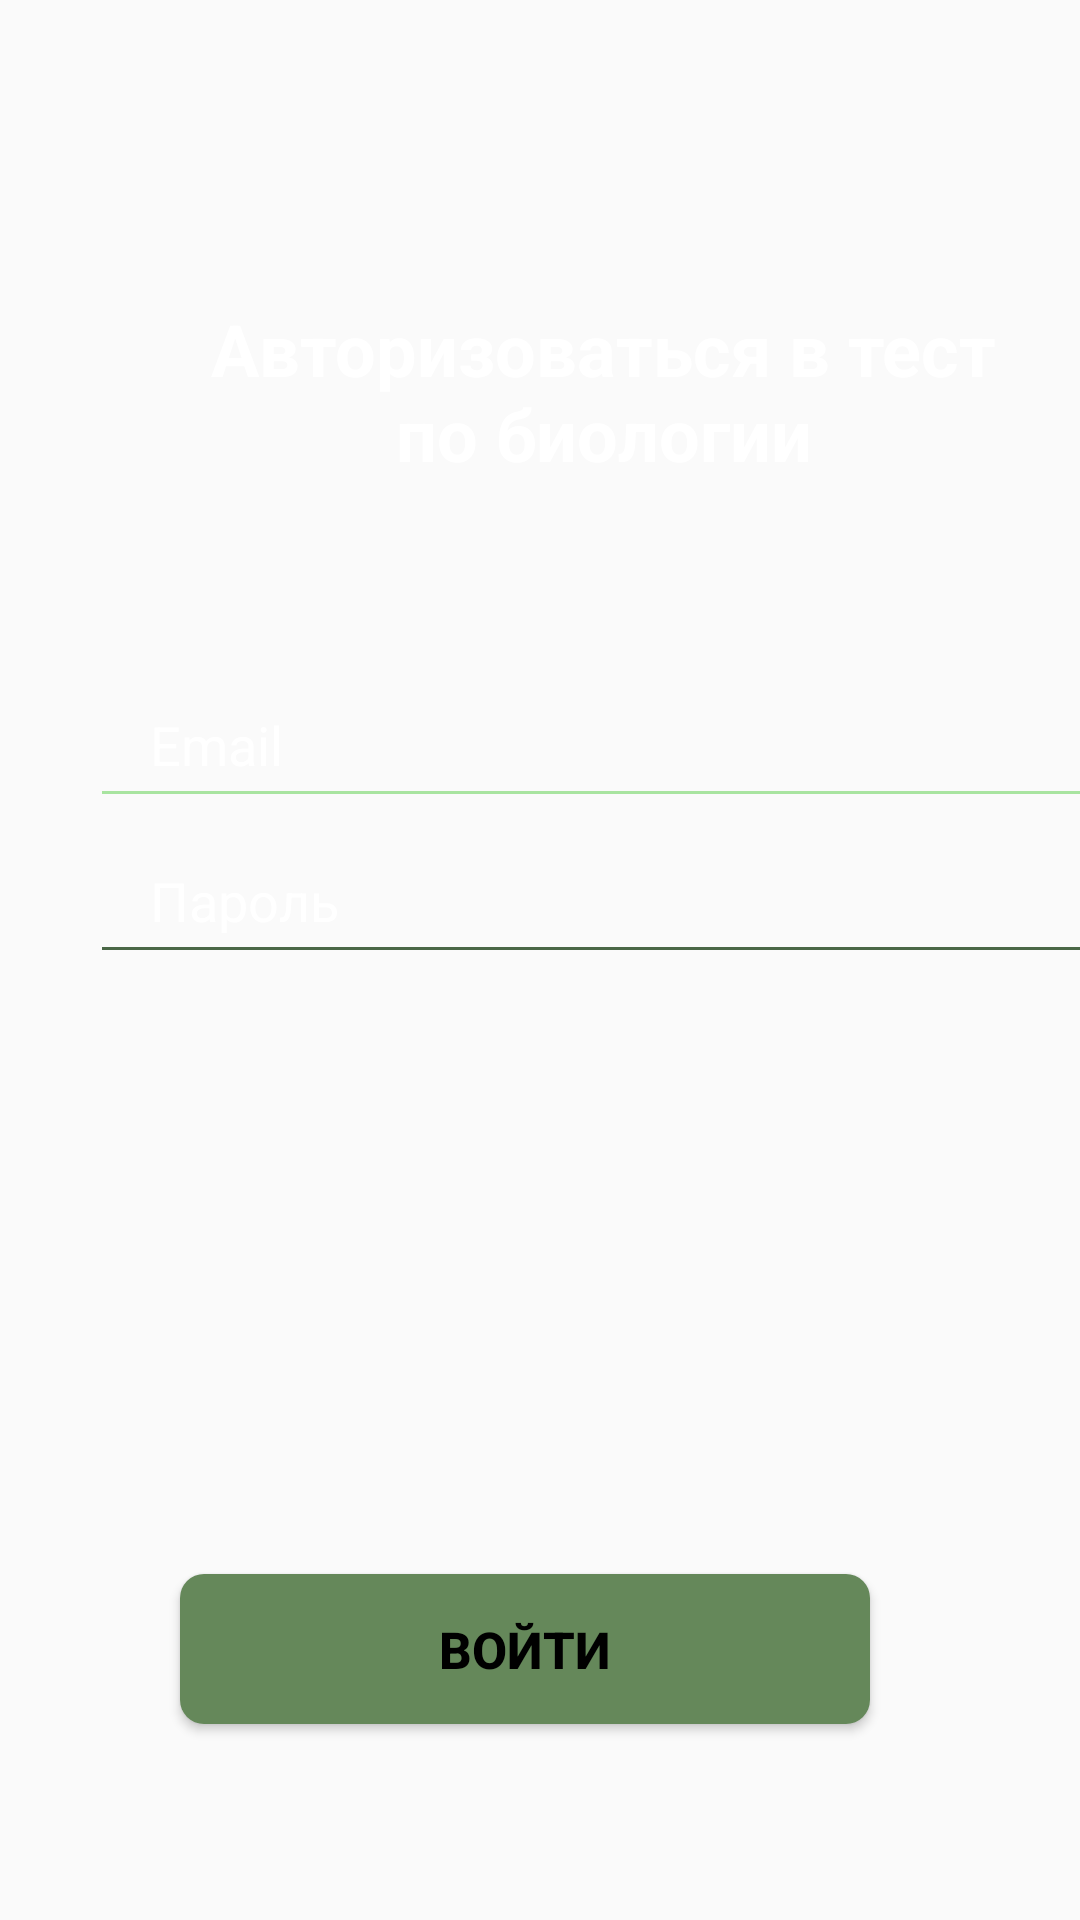

Here is an Android app screen rendered from its layout file. Give the layout XML and the strings, colors and styles it references.
<!-- AndroidManifest.xml: application theme Theme.Pr16_m -->
<!-- res/layout/activity_signin.xml -->
<?xml version="1.0" encoding="utf-8"?>
<LinearLayout xmlns:android="http://schemas.android.com/apk/res/android"
    xmlns:app="http://schemas.android.com/apk/res-auto"
    xmlns:tools="http://schemas.android.com/tools"
    android:layout_width="match_parent"
    android:layout_height="match_parent"
    tools:context=".Signin"
    android:background="@drawable/im"
    android:orientation="vertical">

    <TextView
        android:layout_width="wrap_content"
        android:layout_height="wrap_content"
        android:layout_marginBottom="60dp"
        android:layout_marginTop="100dp"
        android:layout_marginLeft="70dp"
        android:text="@string/biolog"
        android:textAlignment="center"
        android:textColor="@color/white"
        android:textSize="24sp"
        android:textStyle="bold" />

    <EditText
        android:id="@+id/email"
        android:layout_width="336dp"
        android:layout_height="52dp"
        android:layout_marginLeft="30dp"
        android:backgroundTint="@color/green"
        android:hint="Email"
        android:textColor="@color/white"
        android:paddingLeft="20dp"
        android:textColorHint="@color/white" />

    <EditText
        android:id="@+id/password"
        android:layout_width="336dp"
        android:layout_height="52dp"
        android:textColor="@color/white"
        android:layout_marginLeft="30dp"
        android:backgroundTint="@color/green2"
        android:hint="Пароль"
        android:paddingLeft="20dp"
        android:textColorHint="@color/white" />



        <Button
            android:layout_marginTop="200dp"
            android:layout_marginRight="80dp"
            android:id="@+id/but"
            android:layout_width="230dp"
            android:layout_height="50dp"
            android:onClick="signin"
            android:layout_gravity="center"
            android:textSize="17sp"
            android:layout_marginLeft="75dp"
            android:background="@drawable/shape"
            android:backgroundTint="@color/green3"
            android:text="Войти"
            android:textColor="@color/black"
            android:textStyle="bold" />

    </LinearLayout>
<!-- resources referenced by this layout -->
<resources>
  <color name="black">#FF000000</color>
  <color name="green"> #A8E4A0</color>
  <color name="green2">#4A6746</color>
  <color name="green3">#65885A</color>
  <color name="white">#FFFFFFFF</color>
  <!-- drawable shape (drawable) -->
  <?xml version="1.0" encoding="utf-8"?>
  <shape xmlns:android="http://schemas.android.com/apk/res/android">
          <solid android:color="@color/white"></solid>
          <corners android:radius="8dp"></corners>
  </shape>
  <string name="biolog">Авторизоваться в тест\nпо биологии</string>
  <style name="Theme.Pr16_m" parent="Theme.AppCompat.DayNight" />
</resources>
